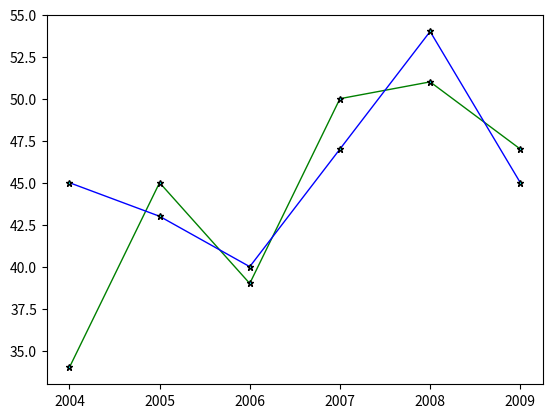

Python code for this plot:
import matplotlib.pyplot as plt
import numpy as np

x = np.array([2004, 2005, 2006, 2007, 2008, 2009])
y = np.array([34, 45, 39, 50, 51, 47])
y1 = np.array([45, 43, 40, 47, 54, 45])

line_style = {"marker": "*",
              "markersize" : 5,
              "markerfacecolor" : "cyan",
              "markeredgecolor" : "black",
              "linestyle" : "solid",
              "linewidth" : 1,
              }

plt.plot(x, y, color = "green", **line_style)
plt.plot(x, y1, color = "blue", **line_style)

plt.show()
